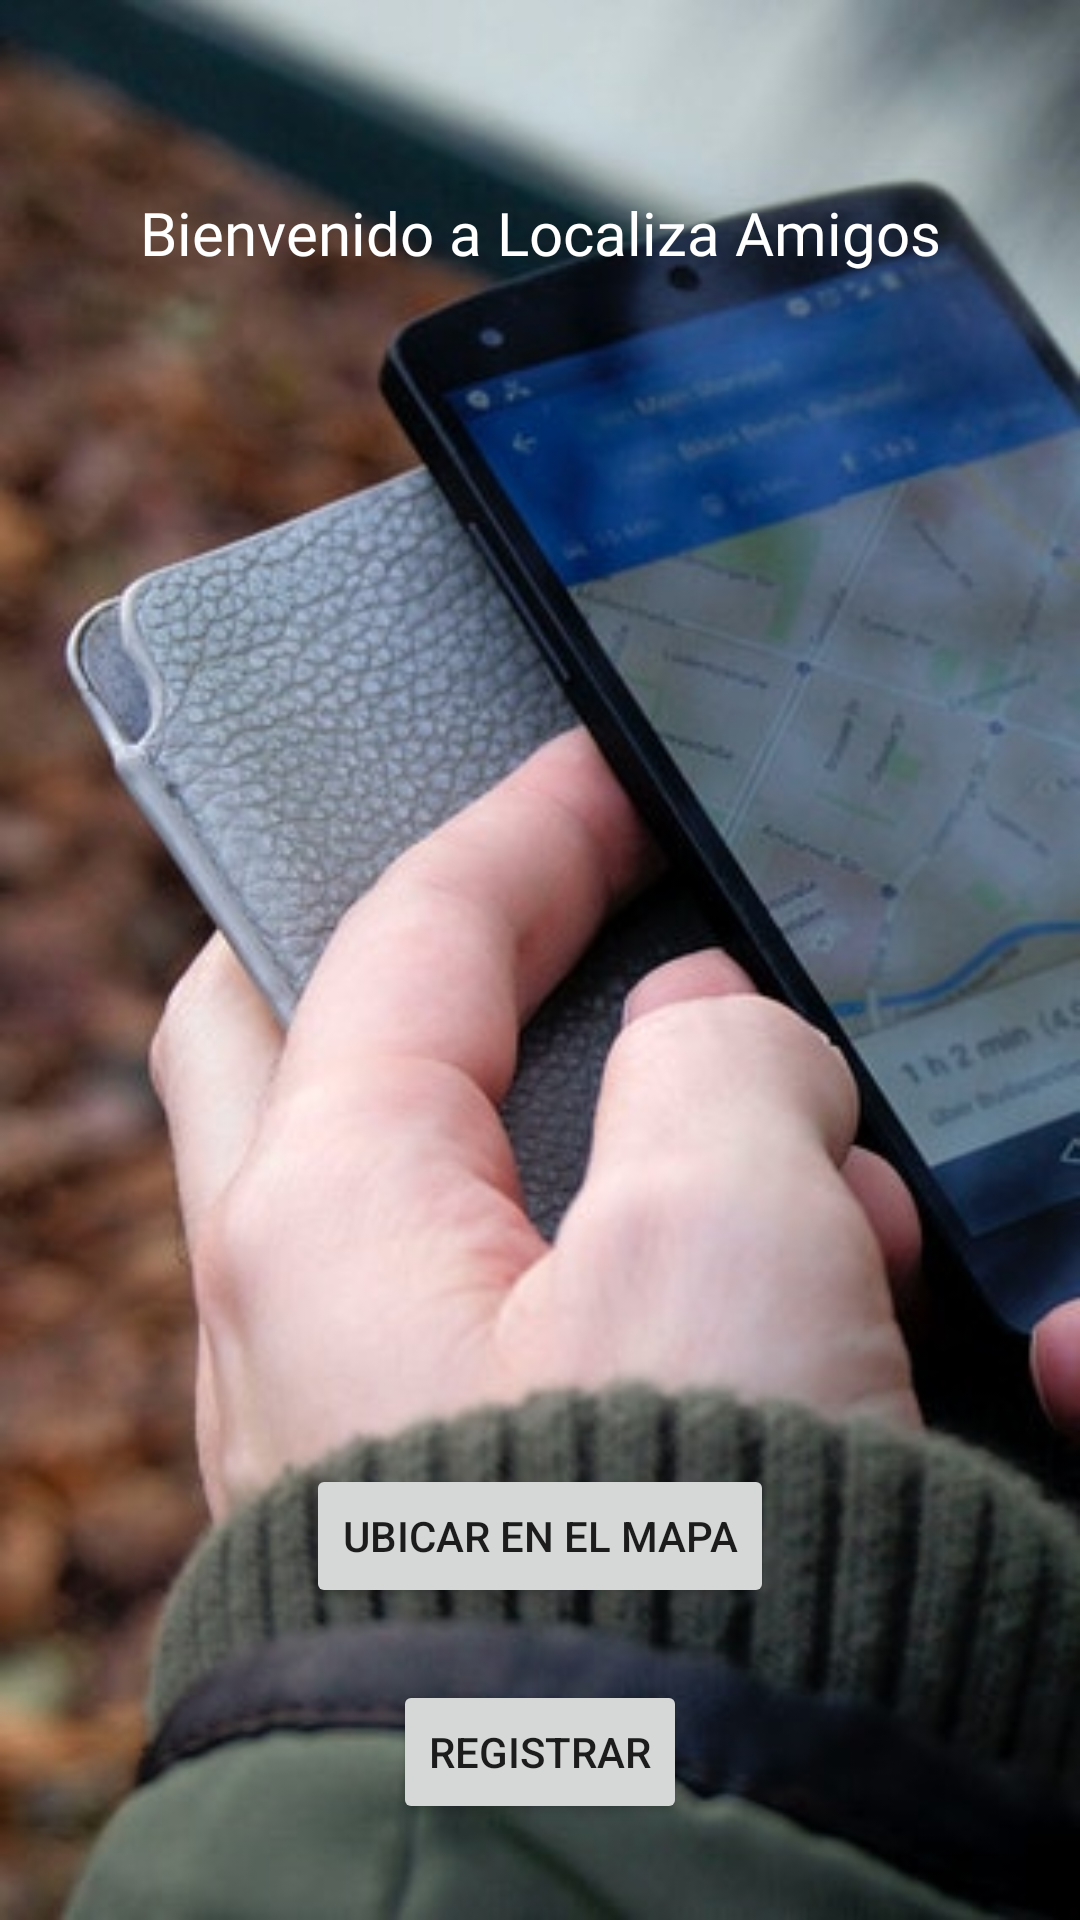

This screen was rendered from an Android layout file. Write that file and the resources it references.
<!-- AndroidManifest.xml: application theme Theme.HolaMUndo -->
<!-- res/layout/activity_main.xml -->
<?xml version="1.0" encoding="utf-8"?>
<androidx.constraintlayout.widget.ConstraintLayout xmlns:android="http://schemas.android.com/apk/res/android"
    xmlns:app="http://schemas.android.com/apk/res-auto"
    xmlns:tools="http://schemas.android.com/tools"
    android:layout_width="match_parent"
    android:layout_height="match_parent"
    android:background="@drawable/fondito"
    tools:context=".MainActivity">

    <TextView
        android:id="@+id/textView"
        android:layout_width="wrap_content"
        android:layout_height="wrap_content"
        android:layout_marginTop="64dp"
        android:fontFamily="@font/audiowide"
        android:text="Bienvenido a Localiza Amigos"
        android:textColor="@color/white"
        android:textSize="20sp"
        app:layout_constraintEnd_toEndOf="parent"
        app:layout_constraintStart_toStartOf="parent"
        app:layout_constraintTop_toTopOf="parent" />

    <Button
        android:id="@+id/registrar"
        android:layout_width="wrap_content"
        android:layout_height="wrap_content"
        android:layout_marginBottom="32dp"
        android:text="Registrar"
        app:layout_constraintBottom_toBottomOf="parent"
        app:layout_constraintEnd_toEndOf="parent"
        app:layout_constraintStart_toStartOf="parent" />

    <Button
        android:id="@+id/ubicar"
        android:layout_width="wrap_content"
        android:layout_height="wrap_content"
        android:layout_marginStart="32dp"
        android:layout_marginEnd="32dp"
        android:layout_marginBottom="24dp"
        android:text="Ubicar en el mapa"
        app:layout_constraintBottom_toTopOf="@+id/registrar"
        app:layout_constraintEnd_toEndOf="parent"
        app:layout_constraintStart_toStartOf="parent" />
</androidx.constraintlayout.widget.ConstraintLayout>
<!-- resources referenced by this layout -->
<resources>
  <color name="white">#FFFFFFFF</color>
  <!-- drawable fondito: jpg bitmap (drawable-v24, 37445 bytes) -->
  <style name="Theme.HolaMUndo" parent="Theme.MaterialComponents.DayNight.DarkActionBar">
          
          <item name="colorPrimary">@color/purple_500</item>
          <item name="colorPrimaryVariant">@color/purple_700</item>
          <item name="colorOnPrimary">@color/white</item>
          
          <item name="colorSecondary">@color/teal_200</item>
          <item name="colorSecondaryVariant">@color/teal_700</item>
          <item name="colorOnSecondary">@color/black</item>
          
          <item name="android:statusBarColor" tools:targetApi="l">?attr/colorPrimaryVariant</item>
          
      </style>
  <color name="purple_500">#FFEB3B</color>
  <color name="purple_700">#AC8921</color>
  <color name="teal_200">#00BCD4</color>
  <color name="teal_700">#2C4CAF</color>
  <color name="black">#FF000000</color>
</resources>
